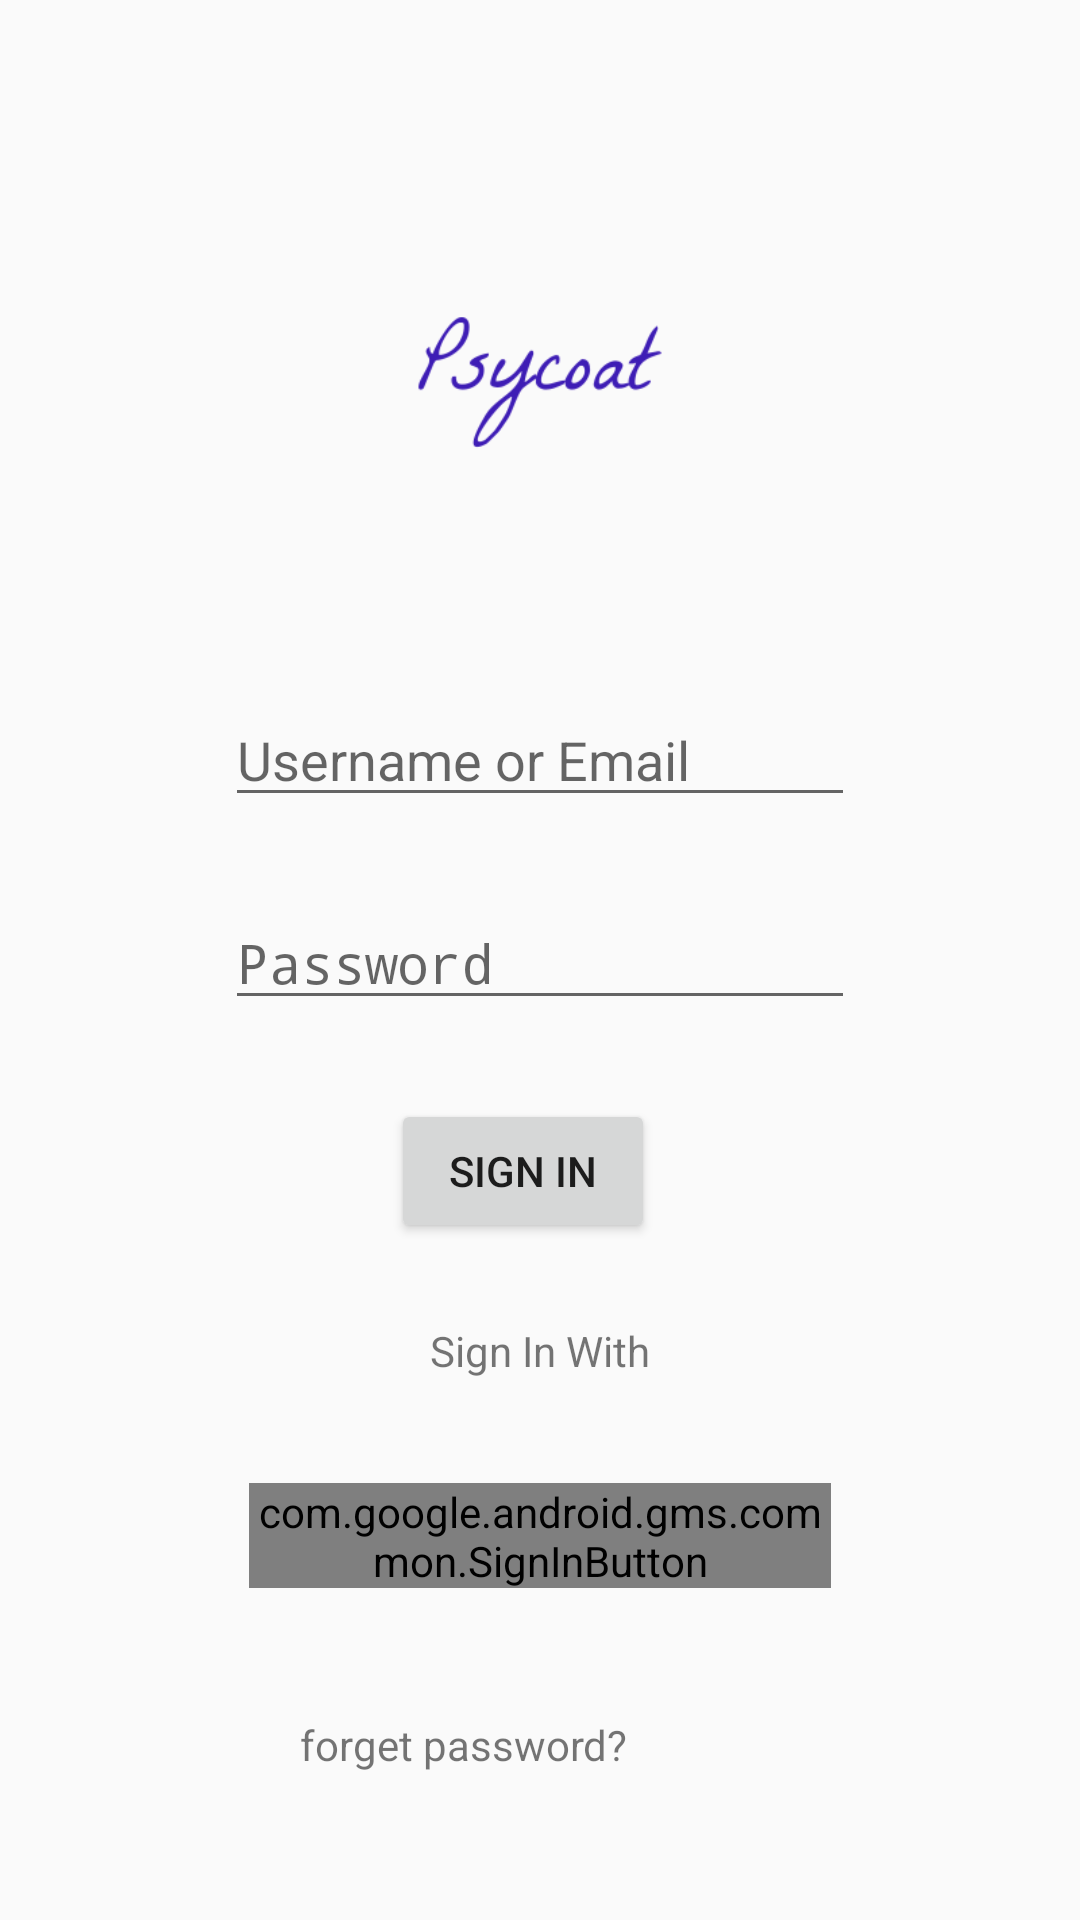

The Android layout XML behind this screen, and the referenced resources:
<!-- AndroidManifest.xml: activity theme AppTheme.NoActionBar -->
<!-- res/layout/activity_main.xml -->
<?xml version="1.0" encoding="utf-8"?>
<androidx.constraintlayout.widget.ConstraintLayout xmlns:android="http://schemas.android.com/apk/res/android"
    xmlns:app="http://schemas.android.com/apk/res-auto"
    xmlns:tools="http://schemas.android.com/tools"
    android:layout_width="match_parent"
    android:layout_height="match_parent"
    tools:context=".MainActivity">

    <EditText
        android:id="@+id/loginEmail"
        android:layout_width="wrap_content"
        android:layout_height="wrap_content"
        android:layout_marginStart="8dp"
        android:layout_marginLeft="8dp"
        android:layout_marginTop="32dp"
        android:layout_marginEnd="8dp"
        android:layout_marginRight="8dp"
        android:layout_marginBottom="8dp"
        android:ems="10"
        android:hint="Username or Email"
        android:inputType="textPersonName"
        app:layout_constraintBottom_toTopOf="@+id/loginPassword"
        app:layout_constraintEnd_toEndOf="parent"
        app:layout_constraintStart_toStartOf="parent"
        app:layout_constraintTop_toBottomOf="@+id/textView5" />

    <EditText
        android:id="@+id/loginPassword"
        android:layout_width="wrap_content"
        android:layout_height="wrap_content"
        android:layout_marginBottom="8dp"
        android:ems="10"
        android:hint="Password"
        android:inputType="textPassword"
        app:layout_constraintBottom_toTopOf="@+id/signIn"
        app:layout_constraintEnd_toEndOf="parent"
        app:layout_constraintStart_toStartOf="parent"
        app:layout_constraintTop_toBottomOf="@+id/loginEmail" />

    <Button
        android:id="@+id/signIn"
        android:layout_width="wrap_content"
        android:layout_height="wrap_content"
        android:layout_marginBottom="8dp"

        android:text="Sign In"
        app:layout_constraintBottom_toTopOf="@+id/textView7"
        app:layout_constraintEnd_toEndOf="parent"
        app:layout_constraintHorizontal_bias="0.479"
        app:layout_constraintStart_toStartOf="parent"
        app:layout_constraintTop_toBottomOf="@+id/loginPassword" />

    <ImageView
        android:src="@drawable/psycoat"
        android:id="@+id/textView5"
        android:layout_width="wrap_content"
        android:layout_height="90dp"
        android:layout_marginStart="8dp"
        android:layout_marginLeft="8dp"
        android:layout_marginTop="64dp"
        android:layout_marginEnd="8dp"
        android:layout_marginRight="8dp"
        android:layout_marginBottom="8dp"
        android:text="TextView"
        app:layout_constraintBottom_toTopOf="@+id/loginEmail"
        app:layout_constraintEnd_toEndOf="parent"
        app:layout_constraintStart_toStartOf="parent"
        app:layout_constraintTop_toTopOf="parent" />

    
    
    
    
    
    
    
    
    
    
    
    
    
    
    
    
    
    
    

    <com.google.android.gms.common.SignInButton
        android:id="@+id/googleSignInButton"
        android:layout_width="194dp"
        android:layout_height="35dp"
        android:layout_marginStart="8dp"
        android:layout_marginLeft="8dp"
        android:layout_marginTop="8dp"
        android:layout_marginEnd="8dp"
        android:layout_marginRight="8dp"
        android:layout_marginBottom="8dp"

        android:text="Sign In with Google"
        app:layout_constraintBottom_toTopOf="@+id/facebookLoginButton"
        app:layout_constraintEnd_toEndOf="parent"
        app:layout_constraintStart_toStartOf="parent"
        app:layout_constraintTop_toBottomOf="@+id/textView7" />



    
    
    
    
    
    
    
    
    
    
    
    
    
    
    
    
    

    
    
    
    
    
    
    
    
    
    
    
    
    
    
    
    


    <com.facebook.login.widget.LoginButton
        android:id="@+id/facebookLoginButton"
        android:layout_width="194dp"
        android:layout_height="45dp"
        android:layout_marginStart="8dp"
        android:layout_marginLeft="8dp"
        android:layout_marginEnd="8dp"
        android:layout_marginRight="8dp"
        android:layout_marginBottom="33dp"
        android:visibility="gone"
        android:text="Sign In with Facebook"
        app:layout_constraintBottom_toTopOf="@+id/register"
        app:layout_constraintEnd_toEndOf="parent"
        app:layout_constraintStart_toStartOf="parent"
        app:layout_constraintTop_toBottomOf="@+id/googleSignInButton"  />


    
    
    
    
    
    
    
    

    <TextView
        android:id="@+id/register"
        android:layout_width="wrap_content"
        android:layout_height="wrap_content"
        android:layout_marginStart="253dp"
        android:layout_marginLeft="253dp"
        android:layout_marginEnd="112dp"
        android:layout_marginRight="112dp"
        android:layout_marginBottom="47dp"
        android:text="Sign up"
        app:layout_constraintBottom_toBottomOf="parent"
        app:layout_constraintEnd_toEndOf="parent"
        app:layout_constraintStart_toStartOf="parent"
        app:layout_constraintTop_toBottomOf="@+id/facebookLoginButton" />

    <TextView
        android:id="@+id/textView7"
        android:layout_width="wrap_content"
        android:layout_height="wrap_content"
        android:layout_marginStart="8dp"
        android:layout_marginLeft="8dp"
        android:layout_marginEnd="8dp"
        android:layout_marginRight="8dp"
        android:layout_marginBottom="8dp"
        android:text="Sign In With"
        app:layout_constraintBottom_toTopOf="@+id/googleSignInButton"
        app:layout_constraintEnd_toEndOf="parent"
        app:layout_constraintStart_toStartOf="parent"
        app:layout_constraintTop_toBottomOf="@+id/signIn" />

    <TextView
        android:id="@+id/forgetPassword"
        android:layout_width="wrap_content"
        android:layout_height="wrap_content"
        android:layout_marginStart="113dp"
        android:layout_marginLeft="113dp"
        android:layout_marginTop="58dp"
        android:layout_marginEnd="36dp"
        android:layout_marginRight="36dp"
        android:layout_marginBottom="72dp"
        android:text="forget password?"
        app:layout_constraintBottom_toBottomOf="parent"
        app:layout_constraintEnd_toStartOf="@+id/register"
        app:layout_constraintStart_toStartOf="parent"
        app:layout_constraintTop_toBottomOf="@+id/facebookLoginButton" />
</androidx.constraintlayout.widget.ConstraintLayout>
<!-- resources referenced by this layout -->
<resources>
  <color name="correctgreen">#008080</color>
  <!-- drawable psycoat: png bitmap (drawable-v24, 6165 bytes) -->
  <style name="AppTheme.NoActionBar">
          <item name="windowActionBar">false</item>
          <item name="windowNoTitle">true</item>
      </style>
</resources>
